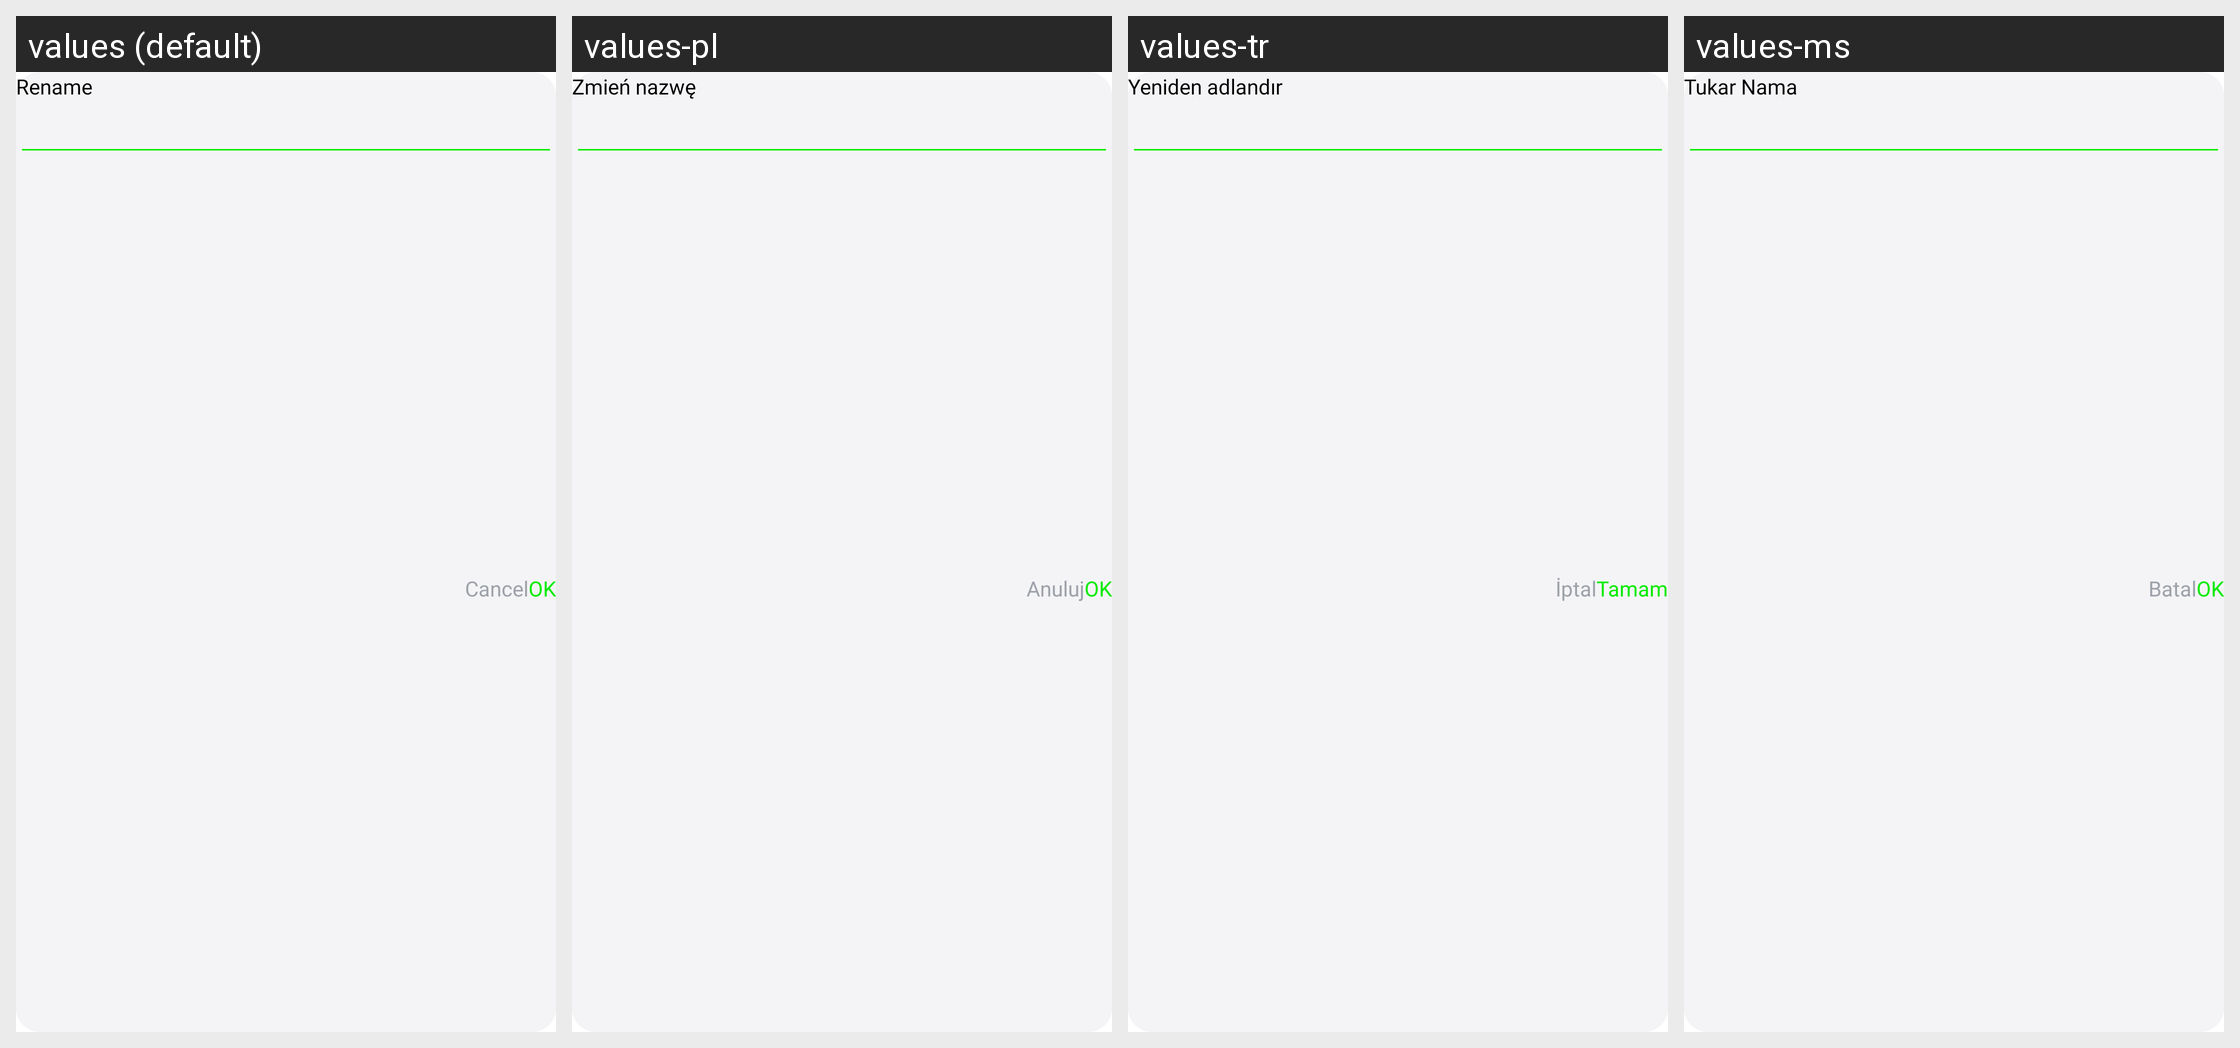

Translations of the strings shown on this Android screen, per locale in the grid:
Android screen res/layout/rename_dailog_bookmark.xml rendered under 4 locales, left to right: values (default), values-pl, values-tr, values-ms. Device: Nexus 5 (rendered at 1080×1920; each locale shown at half size, 540×960, under a caption strip naming it); theme Theme.BaseProject_2023.
Other locales in the repository, not shown: values-ar, values-es, values-fr, values-in, values-ja, values-ko, values-pt, values-ru, values-th, values-vi.
Strings drawn on this screen, with the default value and each locale's value (text and hints the layout hard-codes, and strings that could not be matched under every locale, appear in the picture but are not listed):

rename
  values: Rename
  values-pl: Zmień nazwę
  values-tr: Yeniden adlandır
  values-ms: Tukar Nama

ok
  values: OK
  values-pl: OK
  values-tr: Tamam
  values-ms: OK

cancel
  values: Cancel
  values-pl: Anuluj
  values-tr: İptal
  values-ms: Batal
